Run: headless pygame with SDL's dummy video driver; simulated clock (each Clock.tick advances the game by its frame time, no real sleeping); random seed 0; keys injected as events and as key.get_pressed() state; no mouse input.
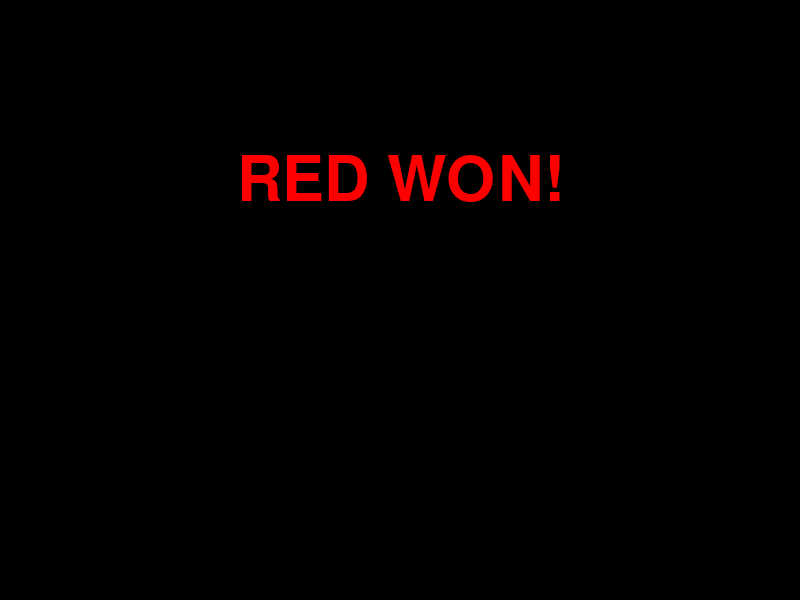
Frame 1 of 2 · flips 1–60 · no input
Frame 2 of 2 · flips 61–180 · tapped SPACE, RETURN · held RIGHT (→), D (game ended) · screen unchanged from frame 1, image omitted

The pygame program that drew these frames:

import pygame
import random
import sys
import time

frame_size_x = 800
frame_size_y = 600
pygame.init()

pygame.display.set_caption('DCCP Snake Game')
game_window = pygame.display.set_mode((frame_size_x, frame_size_y))

WHITE = (255,255,255)
BLACK = (0,0,0)
RED = (255,0,0)
GREEN = (0,255,0)
BLUE = (0,0,255)
LIME = (173,216,230)
PINK = (255,192,222)

clock = pygame.time.Clock()


snake_pos = [100, 50]
snake_body = [[100, 50], [100-10, 50], [100-20, 50]]

snake_pos2 = [200, 50]
snake_body2 = [[200, 50], [200-10, 50], [200-20, 50]]

food_pos = [random.randrange(1, (frame_size_x//10)) * 10, random.randrange(1, (frame_size_y//10)) * 10]
food_spawn = True

food_coordinates=[]
for _ in range(20):
    food_x = random.randint(0,79)
    food_y = random.randint(0,59)
    food_coordinates.append((10*food_x,10*food_y))

food_active = [True for _ in range(20)]

d = 'RIGHT'
c = d
d1 = 'RIGHT'
c1 = d1

def game_over(redwon):
    my_font = pygame.font.SysFont('times new roman', 92)
    if redwon:
        game_over_surface = my_font.render('RED WON!', True, RED)
    else:
        game_over_surface = my_font.render('BLUE WON!', True, BLUE)
    game_over_rect = game_over_surface.get_rect()
    game_over_rect.midtop = (frame_size_x/2, frame_size_y/4)
    game_window.fill(BLACK)
    game_window.blit(game_over_surface, game_over_rect)
    pygame.display.flip()
    time.sleep(2)
    pygame.quit()
    sys.exit()

while True:
    b1 = 1
    b2 = 1
    for event in pygame.event.get():
        if event.type == pygame.QUIT:
            game_over(True)
        elif event.type == pygame.KEYDOWN:
            if event.key == pygame.K_UP:
                c = 'UP'
            if event.key == pygame.K_DOWN:
                c = 'DOWN'
            if event.key == pygame.K_LEFT:
                c = 'LEFT'
            if event.key == pygame.K_RIGHT:
                c = 'RIGHT'
            if event.key == pygame.K_RSHIFT:
                b1 = 2

            if event.key == ord('w'):
                c1 = 'UP'
            if event.key == ord('s'):
                c1 = 'DOWN'
            if event.key == ord('a'):
                c1 = 'LEFT'
            if event.key == ord('d'):
                c1 = 'RIGHT'
            if event.key == pygame.K_LSHIFT:
                b2 = 2 
    if c == 'UP' and d != 'DOWN':
        d = 'UP'
    if c == 'DOWN' and d != 'UP':
        d = 'DOWN'
    if c == 'LEFT' and d != 'RIGHT':
        d = 'LEFT'
    if c == 'RIGHT' and d != 'LEFT':
        d = 'RIGHT'

    if d == 'UP':
        snake_pos[1] -= 10*b1
    if d == 'DOWN':
        snake_pos[1] += 10*b1
    if d == 'LEFT':
        snake_pos[0] -= 10*b1
    if d == 'RIGHT':
        snake_pos[0] += 10*b1

    if c1 == 'UP' and d1 != 'DOWN':
        d1 = 'UP'
    if c1 == 'DOWN' and d1 != 'UP':
        d1 = 'DOWN'
    if c1 == 'LEFT' and d1 != 'RIGHT':
        d1 = 'LEFT'
    if c1 == 'RIGHT' and d1 != 'LEFT':
        d1 = 'RIGHT'

    if d1 == 'UP':
        snake_pos2[1] -= 10*b2
    if d1 == 'DOWN':
        snake_pos2[1] += 10*b2
    if d1 == 'LEFT':
        snake_pos2[0] -= 10*b2
    if d1 == 'RIGHT':
        snake_pos2[0] += 10*b2

    
    game_window.fill(BLACK)
    z = 0
    z1 = 0
    for pos in snake_body:
        if z == 0:
            pygame.draw.rect(game_window, PINK, pygame.Rect(pos[0], pos[1], 10, 10))
        else:
            pygame.draw.rect(game_window, RED, pygame.Rect(pos[0], pos[1], 10, 10))
        z+=1

    for pos1 in snake_body2:
        if z1 == 0:
            pygame.draw.rect(game_window, LIME, pygame.Rect(pos1[0], pos1[1], 10, 10))
        elif b2 == 2:
            pygame.draw.rect(game_window, BLUE, pygame.Rect(pos1[0], pos1[1], 10, 10))
        else:
            pygame.draw.rect(game_window, BLUE, pygame.Rect(pos1[0], pos1[1], 10, 10))
        z1+=1

    snake_body.insert(0, list(snake_pos))
    snake_body2.insert(0, list(snake_pos2))
    for i,(food_x,food_y) in enumerate(food_coordinates):
        if food_active[i]:
            pygame.draw.rect(game_window, GREEN,[food_x,food_y,10,10])

    redate = False
    blueate = False
    for i, (food_x, food_y) in enumerate(food_coordinates):
        if snake_pos[0] == food_x and snake_pos[1] == food_y:
            food_active[i]=False
            food_spawn = False
            redate = True
        if snake_pos2[0] == food_x and snake_pos2[1] == food_y:
            food_active[i]=False
            food_spawn = False
            blueate = True
    if food_spawn:
            snake_body.pop()
            snake_body2.pop()

    if not food_spawn:
        food_coordinates.append((10*random.randint(0,79),10*random.randint(0,59)))    
        food_active.append(True)
        food_spawn = True    

    if snake_pos[0] < 0 or snake_pos[0] > frame_size_x-10:
        game_over(False)
    if snake_pos[1] < 0 or snake_pos[1] > frame_size_y-10:
        game_over(False)
    if snake_pos2[0] < 0 or snake_pos2[0] > frame_size_x-10:
        game_over(True)
    if snake_pos2[1] < 0 or snake_pos2[1] > frame_size_y-10:
        game_over(True)

    for block in snake_body[1:]:
        if snake_pos[0] == block[0] and snake_pos[1] == block[1]:
            game_over(False)

    for block in snake_body2[1:]:
        if snake_pos2[0] == block[0] and snake_pos2[1] == block[1]:
            game_over(True)

    for block in snake_body[1:]:
        if snake_pos2[0] == block[0] and snake_pos2[1] == block[1]:
            game_over(True)
        
    for block in snake_body2[1:]:
        if snake_pos[0] == block[0] and snake_pos[1] == block[1]:
            game_over(False)
            
    pygame.display.update()
    clock.tick(15)
